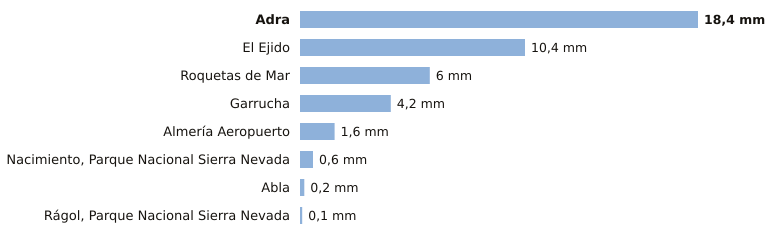

The file beside this chart, header and first rows:
estacion, provincia, indicativo, mm_6_dias_anteriores, mm_hoy, mm_7_dias, horas_de_hoy
Adra, Almería, 6277C, 18.4, 0.0, 18.4, 1
El Ejido, Almería, 6291B, 10.4, 0.0, 10.4, 1
Roquetas de Mar, Almería, 6293X, 6.0, 0.0, 6.0, 1
Garrucha, Almería, 6340X, 4.2, 0.0, 4.2, 1
Almería Aeropuerto, Almería, 6325O, 1.6, 0.0, 1.6, 1
Nacimiento, Parque Nacional Sierra Nevad…, Almería, 6335O, 0.6, 0.0, 0.6, 1
Abla, Almería, 6302X, 0.2, 0.0, 0.2, 1
Rágol, Parque Nacional Sierra Nevada, Almería, 6312E, 0.1, 0.0, 0.1, 1
